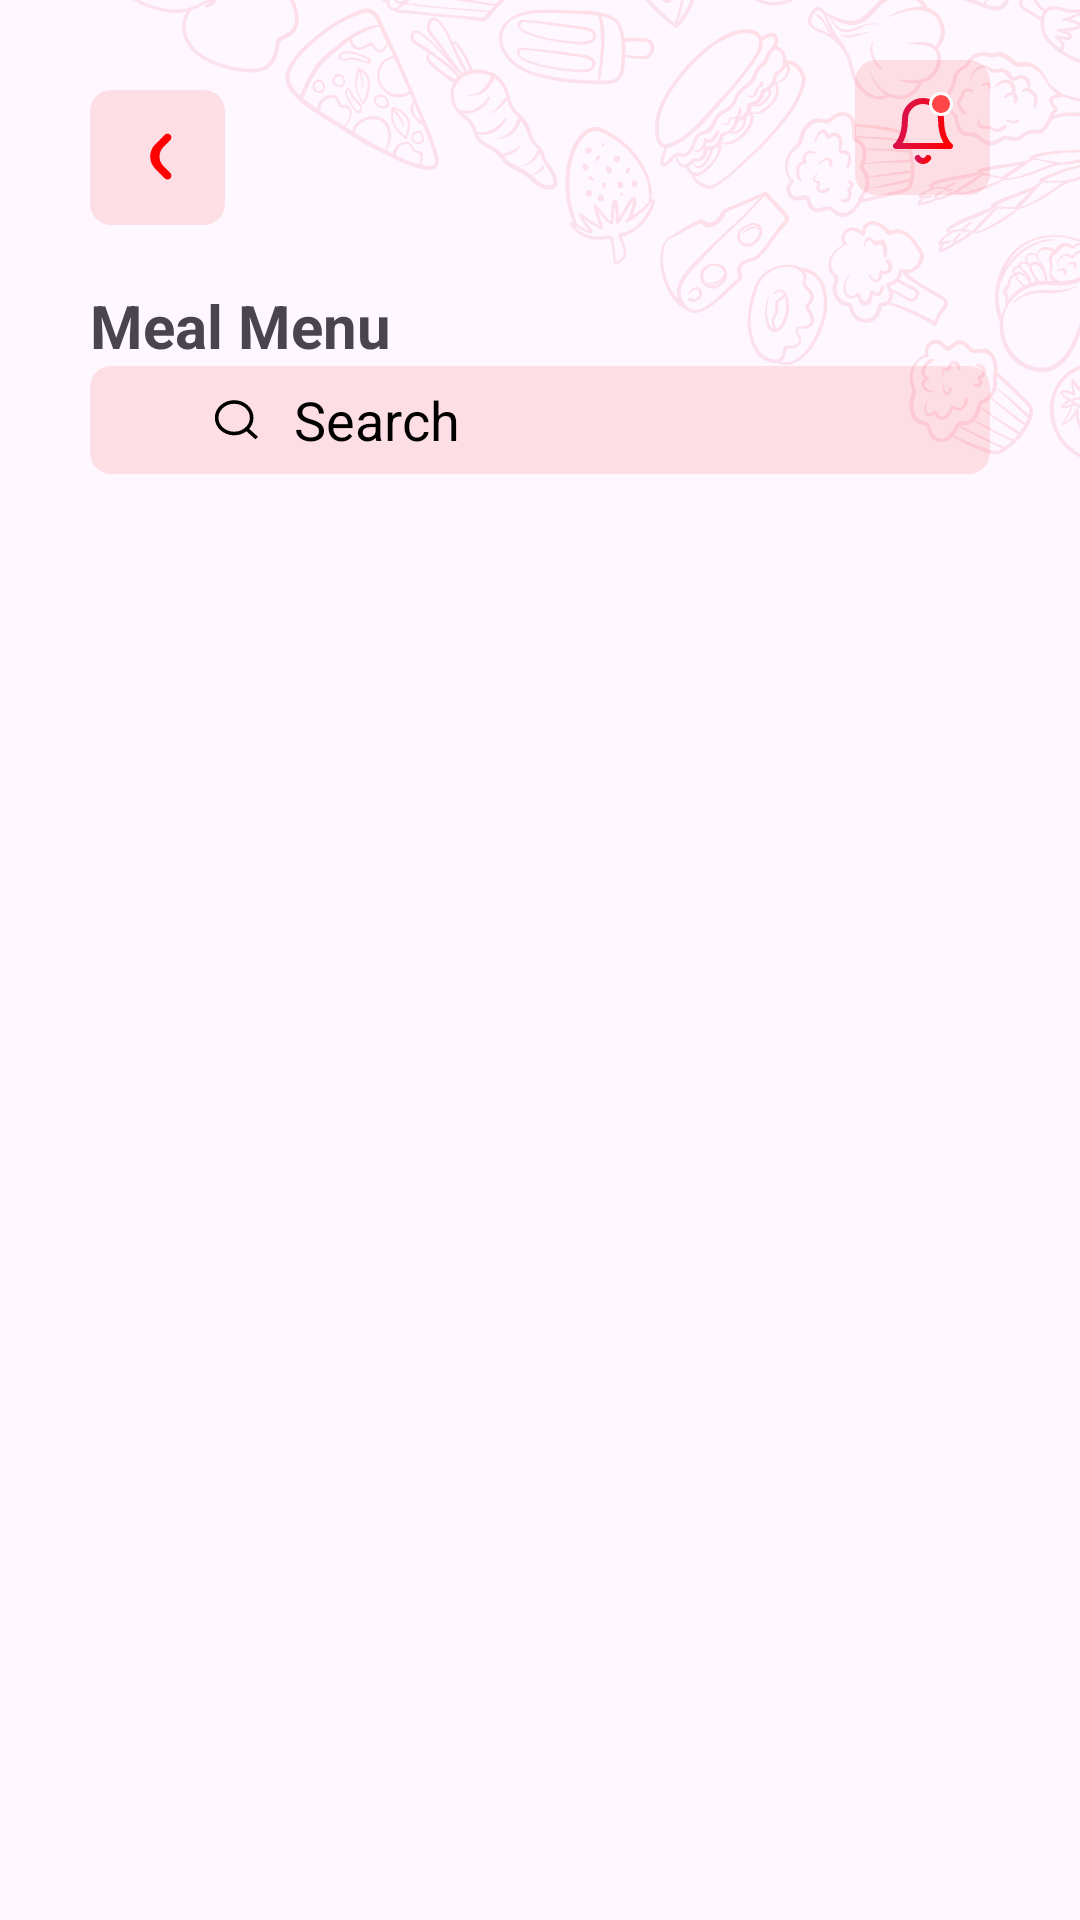

This screen was rendered from an Android layout file. Write that file and the resources it references.
<!-- AndroidManifest.xml: application theme Theme.FoodCouriers -->
<!-- res/layout/fragment_search.xml -->
<?xml version="1.0" encoding="utf-8"?>
<androidx.constraintlayout.widget.ConstraintLayout xmlns:android="http://schemas.android.com/apk/res/android"
    xmlns:app="http://schemas.android.com/apk/res-auto"
    xmlns:tools="http://schemas.android.com/tools"
    android:layout_width="match_parent"
    android:layout_height="match_parent"
    tools:context=".presentation.search.SearchFragment">
    <ImageView
        android:layout_width="wrap_content"
        android:layout_height="wrap_content"
        android:src="@drawable/app_bg"
        app:layout_constraintEnd_toEndOf="parent"
        app:layout_constraintTop_toTopOf="parent" />
    <ImageButton
        android:id="@+id/back_btn"
        android:layout_width="45dp"
        android:layout_height="45dp"
        android:background="@drawable/btn_bg"
        android:src="@drawable/ic_back_btn"
        app:circularflow_defaultRadius="7dp"
        android:layout_marginTop="20dp"
        android:layout_marginStart="30dp"
        app:layout_constraintStart_toStartOf="parent"
        app:layout_constraintTop_toTopOf="@id/notification"
        app:layout_constraintBottom_toBottomOf="@id/notification"
        />

    <ImageButton
        android:id="@+id/notification"
        android:layout_width="45dp"
        android:layout_height="45dp"
        android:layout_marginEnd="30dp"
        android:layout_marginTop="20dp"
        android:background="@drawable/btn_bg"
        android:src="@drawable/ic_notification"
        app:circularflow_defaultRadius="7dp"
        app:layout_constraintEnd_toEndOf="parent"
        app:layout_constraintTop_toTopOf="parent"
        />

    <TextView
        android:id="@+id/meal"
        android:layout_width="wrap_content"
        android:layout_height="wrap_content"
        android:text="@string/meal_menu"
        app:layout_constraintTop_toBottomOf="@id/back_btn"
        app:layout_constraintStart_toStartOf="parent"
        android:layout_marginTop="20dp"
        android:layout_marginStart="30dp"
        android:textSize="20sp"
        android:textStyle="bold"
        />

    <EditText
        android:id="@+id/searchBar"
        android:layout_width="match_parent"
        android:layout_height="36dp"
        android:layout_marginHorizontal="30dp"
        android:background="@drawable/btn_bg"
        android:drawableStart="@drawable/location_search"

        android:drawablePadding="10dp"
        android:hint="@string/search_edt"
        android:paddingStart="40dp"
        android:paddingEnd="20dp"
        android:textColorHint="@color/black"
        app:layout_constraintRight_toRightOf="parent"
        app:layout_constraintStart_toStartOf="parent"
        app:layout_constraintTop_toBottomOf="@id/meal" />

    <androidx.recyclerview.widget.RecyclerView
        android:id="@+id/rvSearchMeal"
        android:layout_width="0dp"
        android:layout_height="0dp"
        android:layout_marginTop="20dp"

        app:layout_constraintBottom_toBottomOf="parent"
        app:layout_constraintEnd_toEndOf="parent"
        app:layout_constraintStart_toStartOf="parent"
        app:layout_constraintTop_toBottomOf="@id/searchBar" />

</androidx.constraintlayout.widget.ConstraintLayout>
<!-- resources referenced by this layout -->
<resources>
  <color name="black">#FF000000</color>
  <!-- drawable app_bg: vector/xml drawable (drawable, 226213 chars, omitted) -->
  <!-- drawable btn_bg (drawable) -->
  <?xml version="1.0" encoding="utf-8"?>
  <shape xmlns:android="http://schemas.android.com/apk/res/android"
      android:shape="rectangle">
      <corners android:radius="7dp" />
      <solid android:color="#1AFF0000" />
  
  </shape>
  <!-- drawable ic_back_btn (drawable) -->
  <vector xmlns:android="http://schemas.android.com/apk/res/android"
      android:width="10dp"
      android:height="17dp"
      android:viewportWidth="10"
      android:viewportHeight="17">
      <path
          android:pathData="M6.818,5C5.061,6.757 5.061,9.607 6.818,11.364L9.091,13.637C9.593,14.139 9.593,14.953 9.091,15.455C8.589,15.957 7.775,15.957 7.273,15.455L4.091,12.273C1.832,10.014 1.832,6.35 4.091,4.091L7.273,0.909C7.775,0.407 8.589,0.407 9.091,0.909C9.593,1.411 9.593,2.225 9.091,2.727L6.818,5Z"
          android:fillColor="#FF0000"/>
  </vector>
  <!-- drawable ic_notification: vector/xml drawable (drawable, 2037 chars, omitted) -->
  <!-- drawable location_search (drawable) -->
  <vector xmlns:android="http://schemas.android.com/apk/res/android"
      android:width="18dp"
      android:height="16dp"
      android:viewportWidth="18"
      android:viewportHeight="16">
    <group>
      <clip-path
          android:pathData="M7,0L10.771,0A7,7 0,0 1,17.771 7L17.771,9A7,7 0,0 1,10.771 16L7,16A7,7 0,0 1,0 9L0,7A7,7 0,0 1,7 0z"/>
      <path
          android:pathData="M8.053,12.5C11.273,12.5 13.884,10.149 13.884,7.25C13.884,4.351 11.273,2 8.053,2C4.832,2 2.221,4.351 2.221,7.25C2.221,10.149 4.832,12.5 8.053,12.5Z"
          android:strokeLineJoin="round"
          android:strokeWidth="1.2"
          android:fillColor="#00000000"
          android:strokeColor="#000000"
          android:strokeLineCap="round"/>
      <path
          android:pathData="M12.176,10.962L15.55,14"
          android:strokeLineJoin="round"
          android:strokeWidth="1.2"
          android:fillColor="#00000000"
          android:strokeColor="#000000"
          android:strokeLineCap="round"/>
    </group>
  </vector>
  <string name="meal_menu">Meal Menu</string>
  <string name="search_edt">Search</string>
  <style name="Theme.FoodCouriers" parent="Base.Theme.FoodCouriers" />
  <style name="Base.Theme.FoodCouriers" parent="Theme.Material3.DayNight.NoActionBar">
          
           <item name="colorPrimary">@color/primary_color</item>
           <item name="fontFamily">@font/poppins</item>
  
      </style>
  <color name="primary_color">#D61355</color>
</resources>
